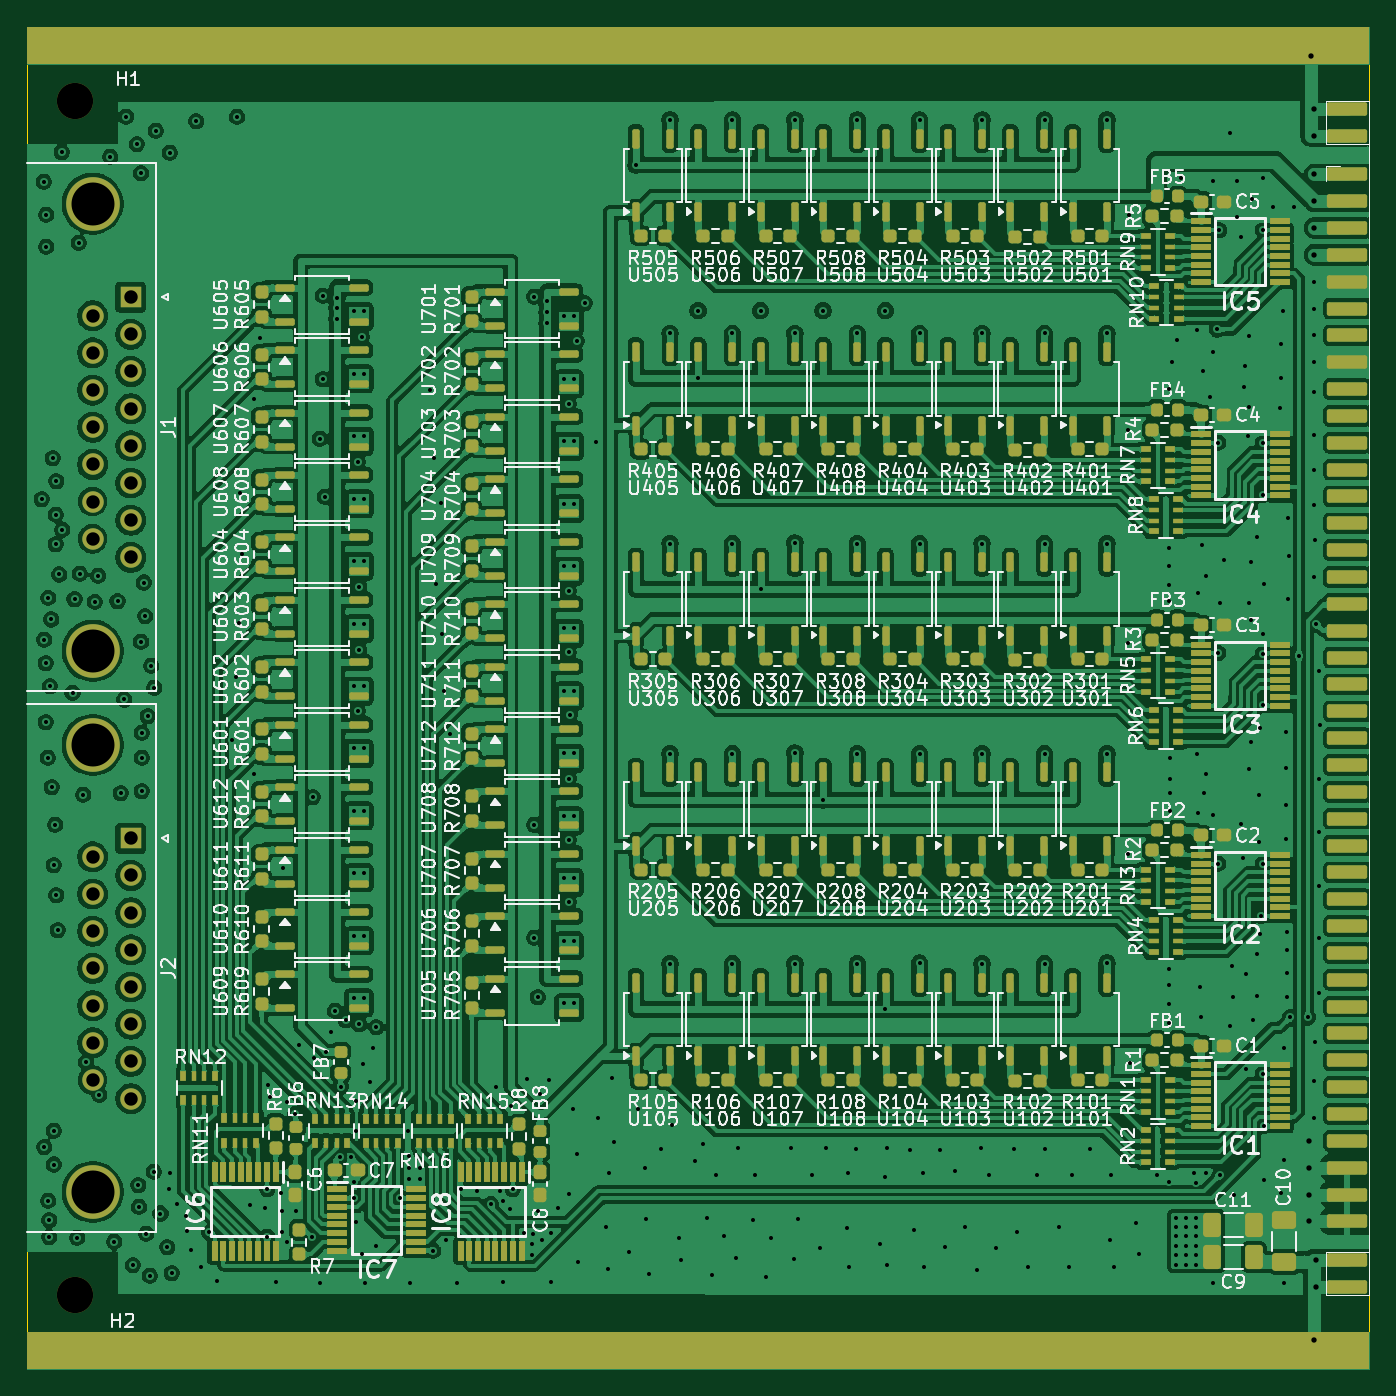
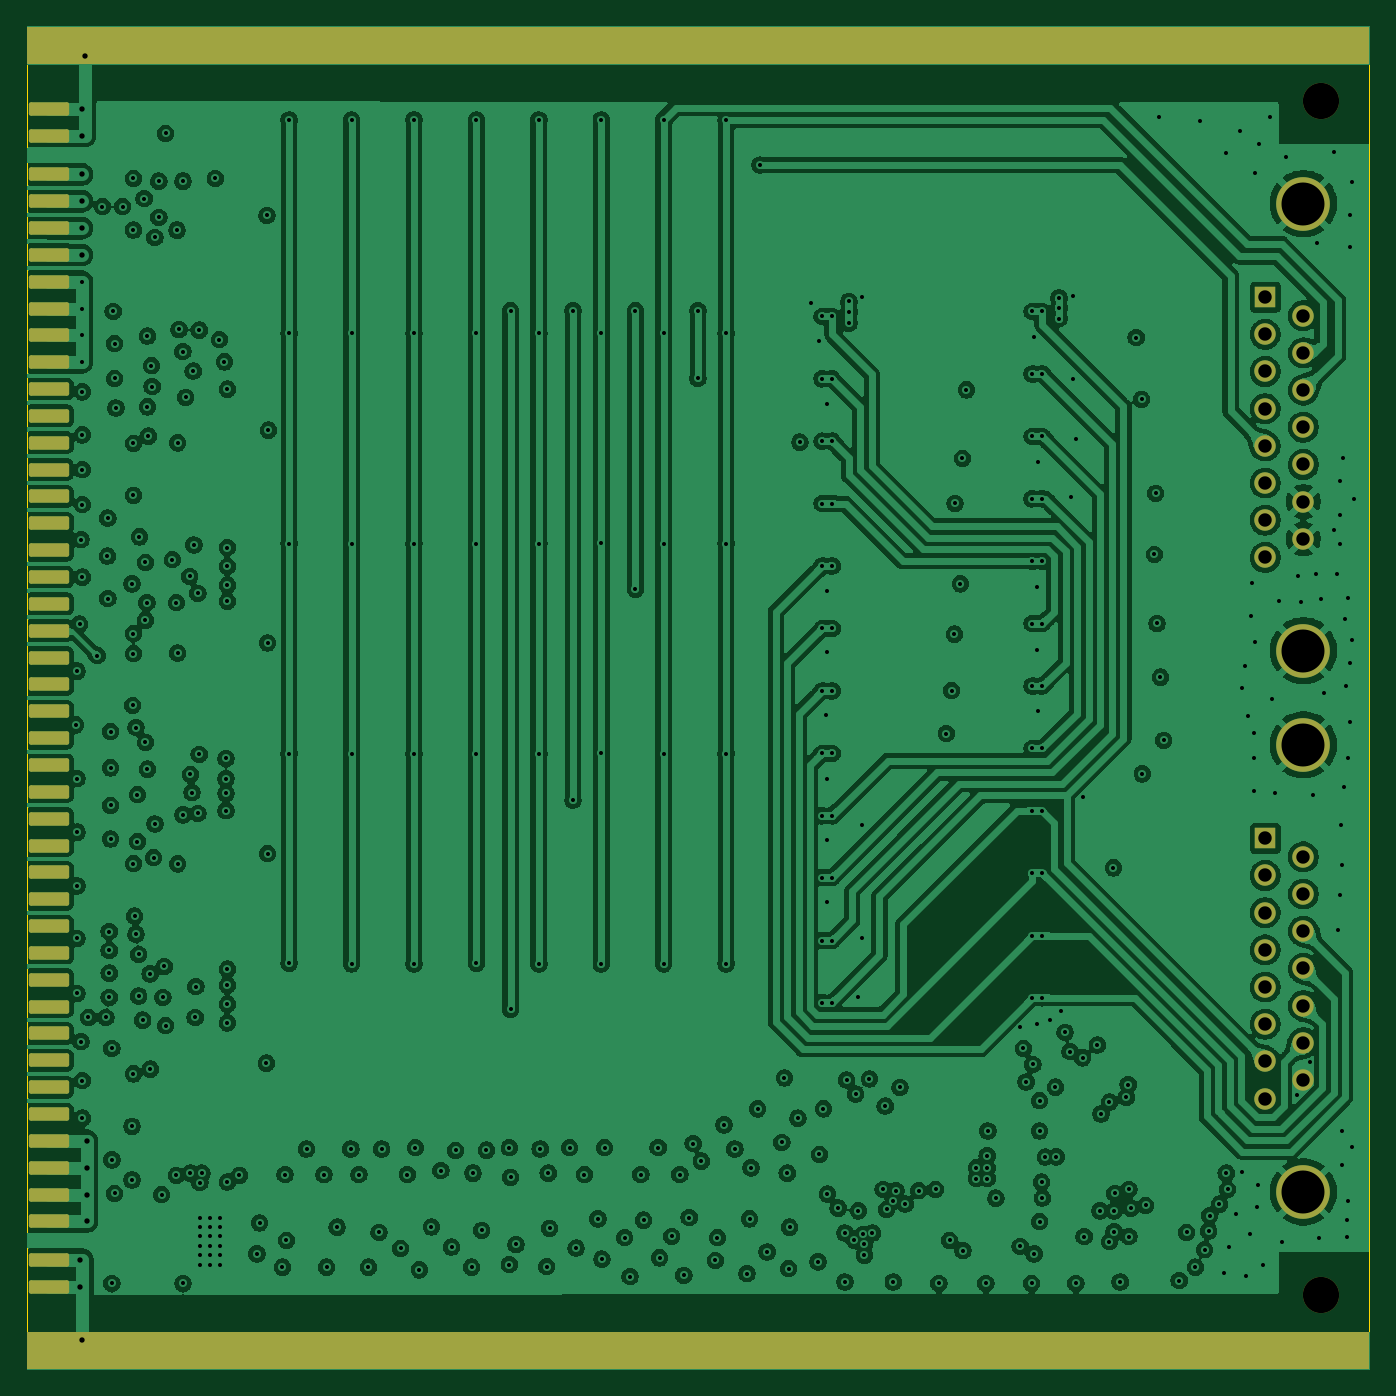
Circuit board: 11 layer files. Board 100.0 x 100.0 mm.
- bottom_copper: SSM_board-B_Cu.gbl (757075 bytes)
- bottom_mask: SSM_board-B_Mask.gbs (4006 bytes)
- paste: SSM_board-B_Paste.gbp (2245 bytes)
- bottom_silk: SSM_board-B_Silkscreen.gbo (452 bytes)
- outline: SSM_board-Edge_Cuts.gm1 (605 bytes)
- top_copper: SSM_board-F_Cu.gtl (1064002 bytes)
- top_mask: SSM_board-F_Mask.gts (27428 bytes)
- paste: SSM_board-F_Paste.gtp (25667 bytes)
- top_silk: SSM_board-F_Silkscreen.gto (462529 bytes)
- drill: SSM_board-NPTH.drl (362 bytes)
- drill: SSM_board-PTH.drl (8735 bytes)

=== bottom_copper: SSM_board-B_Cu.gbl (757075 bytes, source omitted) ===
=== bottom_mask: SSM_board-B_Mask.gbs ===
%TF.GenerationSoftware,KiCad,Pcbnew,9.0.6*%
%TF.CreationDate,2026-07-16T12:05:06+02:00*%
%TF.ProjectId,SSM_board,53534d5f-626f-4617-9264-2e6b69636164,0.1*%
%TF.SameCoordinates,Original*%
%TF.FileFunction,Soldermask,Bot*%
%TF.FilePolarity,Negative*%
%FSLAX46Y46*%
G04 Gerber Fmt 4.6, Leading zero omitted, Abs format (unit mm)*
G04 Created by KiCad (PCBNEW 9.0.6) date 2026-07-16 12:05:06*
%MOMM*%
%LPD*%
G01*
G04 APERTURE LIST*
G04 Aperture macros list*
%AMRoundRect*
0 Rectangle with rounded corners*
0 $1 Rounding radius*
0 $2 $3 $4 $5 $6 $7 $8 $9 X,Y pos of 4 corners*
0 Add a 4 corners polygon primitive as box body*
4,1,4,$2,$3,$4,$5,$6,$7,$8,$9,$2,$3,0*
0 Add four circle primitives for the rounded corners*
1,1,$1+$1,$2,$3*
1,1,$1+$1,$4,$5*
1,1,$1+$1,$6,$7*
1,1,$1+$1,$8,$9*
0 Add four rect primitives between the rounded corners*
20,1,$1+$1,$2,$3,$4,$5,0*
20,1,$1+$1,$4,$5,$6,$7,0*
20,1,$1+$1,$6,$7,$8,$9,0*
20,1,$1+$1,$8,$9,$2,$3,0*%
G04 Aperture macros list end*
%ADD10C,4.000000*%
%ADD11R,1.600000X1.600000*%
%ADD12C,1.600000*%
%ADD13C,2.700000*%
%ADD14RoundRect,0.150000X-1.350000X-0.350000X1.350000X-0.350000X1.350000X0.350000X-1.350000X0.350000X0*%
G04 APERTURE END LIST*
D10*
%TO.C,J2*%
X74950000Y-103495000D03*
X74950000Y-136795000D03*
D11*
X77790000Y-110450000D03*
D12*
X77790000Y-113220000D03*
X77790000Y-115990000D03*
X77790000Y-118760000D03*
X77790000Y-121530000D03*
X77790000Y-124300000D03*
X77790000Y-127070000D03*
X77790000Y-129840000D03*
X74950000Y-111835000D03*
X74950000Y-114605000D03*
X74950000Y-117375000D03*
X74950000Y-120145000D03*
X74950000Y-122915000D03*
X74950000Y-125685000D03*
X74950000Y-128455000D03*
%TD*%
D10*
%TO.C,J1*%
X74950000Y-63185000D03*
X74950000Y-96485000D03*
D11*
X77790000Y-70140000D03*
D12*
X77790000Y-72910000D03*
X77790000Y-75680000D03*
X77790000Y-78450000D03*
X77790000Y-81220000D03*
X77790000Y-83990000D03*
X77790000Y-86760000D03*
X77790000Y-89530000D03*
X74950000Y-71525000D03*
X74950000Y-74295000D03*
X74950000Y-77065000D03*
X74950000Y-79835000D03*
X74950000Y-82605000D03*
X74950000Y-85375000D03*
X74950000Y-88145000D03*
%TD*%
D13*
%TO.C,H2*%
X73610000Y-144440000D03*
%TD*%
D14*
%TO.C,X1*%
X168390000Y-60990000D03*
X168390000Y-62990000D03*
X168390000Y-64990000D03*
X168390000Y-66990000D03*
X168390000Y-68990000D03*
X168390000Y-70990000D03*
X168390000Y-72990000D03*
X168390000Y-74990000D03*
X168390000Y-76990000D03*
X168390000Y-78990000D03*
X168390000Y-80990000D03*
X168390000Y-82990000D03*
X168390000Y-84990000D03*
X168390000Y-86990000D03*
X168390000Y-88990000D03*
X168390000Y-90990000D03*
X168390000Y-92990000D03*
X168390000Y-94990000D03*
X168390000Y-96990000D03*
X168390000Y-98990000D03*
X168390000Y-100990000D03*
X168390000Y-102990000D03*
X168390000Y-104990000D03*
X168390000Y-106990000D03*
X168390000Y-108990000D03*
X168390000Y-110990000D03*
X168390000Y-112990000D03*
X168390000Y-114990000D03*
X168390000Y-116990000D03*
X168390000Y-118990000D03*
X168390000Y-120990000D03*
X168390000Y-122990000D03*
X168390000Y-124990000D03*
X168390000Y-126990000D03*
X168390000Y-128990000D03*
X168390000Y-130990000D03*
X168390000Y-132990000D03*
X168390000Y-134990000D03*
X168390000Y-136990000D03*
X168390000Y-138990000D03*
X168390000Y-56140000D03*
X168390000Y-58140000D03*
X168390000Y-141840000D03*
X168390000Y-143840000D03*
%TD*%
D13*
%TO.C,H1*%
X73610000Y-55540000D03*
%TD*%
G36*
X170038828Y-147201429D02*
G01*
X170040000Y-147204257D01*
X170040000Y-149979750D01*
X170038828Y-149982578D01*
X170036000Y-149983750D01*
X70044000Y-149989999D01*
X70041172Y-149988828D01*
X70040000Y-149985999D01*
X70040000Y-147204687D01*
X70041172Y-147201859D01*
X70044000Y-147200687D01*
X170036000Y-147200257D01*
X170038828Y-147201429D01*
G37*
G36*
X170038828Y-49991172D02*
G01*
X170040000Y-49994000D01*
X170040000Y-52769491D01*
X170038828Y-52772319D01*
X170036000Y-52773491D01*
X70044000Y-52779311D01*
X70041172Y-52778140D01*
X70040000Y-52775311D01*
X70040000Y-49994000D01*
X70041172Y-49991172D01*
X70044000Y-49990000D01*
X170036000Y-49990000D01*
X170038828Y-49991172D01*
G37*
M02*

=== paste: SSM_board-B_Paste.gbp (2245 bytes, source withheld) ===
=== bottom_silk: SSM_board-B_Silkscreen.gbo ===
%TF.GenerationSoftware,KiCad,Pcbnew,9.0.6*%
%TF.CreationDate,2026-07-16T12:05:06+02:00*%
%TF.ProjectId,SSM_board,53534d5f-626f-4617-9264-2e6b69636164,0.1*%
%TF.SameCoordinates,Original*%
%TF.FileFunction,Legend,Bot*%
%TF.FilePolarity,Positive*%
%FSLAX46Y46*%
G04 Gerber Fmt 4.6, Leading zero omitted, Abs format (unit mm)*
G04 Created by KiCad (PCBNEW 9.0.6) date 2026-07-16 12:05:06*
%MOMM*%
%LPD*%
G01*
G04 APERTURE LIST*
G04 APERTURE END LIST*
M02*

=== outline: SSM_board-Edge_Cuts.gm1 ===
%TF.GenerationSoftware,KiCad,Pcbnew,9.0.6*%
%TF.CreationDate,2026-07-16T12:05:06+02:00*%
%TF.ProjectId,SSM_board,53534d5f-626f-4617-9264-2e6b69636164,0.1*%
%TF.SameCoordinates,Original*%
%TF.FileFunction,Profile,NP*%
%FSLAX46Y46*%
G04 Gerber Fmt 4.6, Leading zero omitted, Abs format (unit mm)*
G04 Created by KiCad (PCBNEW 9.0.6) date 2026-07-16 12:05:06*
%MOMM*%
%LPD*%
G01*
G04 APERTURE LIST*
%TA.AperFunction,Profile*%
%ADD10C,0.050000*%
%TD*%
G04 APERTURE END LIST*
D10*
X70040000Y-49990000D02*
X170040000Y-49990000D01*
X170040000Y-149990000D01*
X70040000Y-149990000D01*
X70040000Y-49990000D01*
M02*

=== top_copper: SSM_board-F_Cu.gtl (1064002 bytes, source omitted) ===
=== top_mask: SSM_board-F_Mask.gts (27428 bytes, source omitted) ===
=== paste: SSM_board-F_Paste.gtp (25667 bytes, source omitted) ===
=== top_silk: SSM_board-F_Silkscreen.gto (462529 bytes, source omitted) ===
=== drill: SSM_board-NPTH.drl ===
M48
; DRILL file {KiCad 9.0.6} date 2026-07-16T12:05:06+0200
; FORMAT={-:-/ absolute / metric / decimal}
; #@! TF.CreationDate,2026-07-16T12:05:06+02:00
; #@! TF.GenerationSoftware,Kicad,Pcbnew,9.0.6
; #@! TF.FileFunction,NonPlated,1,4,NPTH
FMAT,2
METRIC
; #@! TA.AperFunction,NonPlated,NPTH,ComponentDrill
T1C2.700
%
G90
G05
T1
X73.61Y-55.54
X73.61Y-144.44
M30

=== drill: SSM_board-PTH.drl (8735 bytes, source omitted) ===
